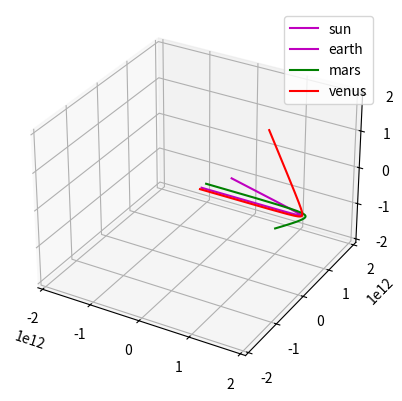

Python code for this plot:
import math

import random

import matplotlib.pyplot as plot

from mpl_toolkits.mplot3d import Axes3D


class point:
    def __init__(self, x, y, z):
        self.x = x
        self.y = y
        self.z = z


class body:
    def __init__(self, location, mass, velocity, name=""):
        self.location = location
        self.mass = mass
        self.velocity = velocity
        self.name = name


class body:
    def __init__(self, location, mass, velocity, name=""):
        self.location = location
        self.mass = mass
        self.velocity = velocity
        self.name = name


def calculate_single_body_acceleration(bodies, body_index):
    G_const = 6.67408e-11  # m3 kg-1 s-2
    acceleration = point(0, 0, 0)
    target_body = bodies[body_index]
    for index, external_body in enumerate(bodies):
        if index != body_index:
            r = (target_body.location.x - external_body.location.x) ** 2 + (
                    target_body.location.y - external_body.location.y) ** 2 + (
                        target_body.location.z - external_body.location.z) ** 2
            r = math.sqrt(r)
            tmp = G_const * external_body.mass / r ** 3
            acceleration.x += tmp * (external_body.location.x - target_body.location.x)
            acceleration.y += tmp * (external_body.location.y - target_body.location.y)
            acceleration.z += tmp * (external_body.location.z - target_body.location.z)
    return acceleration


def compute_velocity(bodies, time_step=1):
    for body_index, target_body in enumerate(bodies):
        acceleration = calculate_single_body_acceleration(bodies, body_index)
        target_body.velocity.x += acceleration.x * time_step
        target_body.velocity.y += acceleration.y * time_step
        target_body.velocity.z += acceleration.z * time_step


def update_location(bodies, time_step=1):
    for target_body in bodies:
        target_body.location.x += target_body.velocity.x * time_step
        target_body.location.y += target_body.velocity.y * time_step
        target_body.location.z += target_body.velocity.z * time_step


def compute_gravity_step(bodies, time_step=1):
    compute_velocity(bodies, time_step=time_step)
    update_location(bodies, time_step=time_step)


def run_simulation(bodies, names=None, time_step=1, number_of_steps=10000, report_freq=100):
    # create output container for each body
    body_locations_hist = []
    for current_body in bodies:
        body_locations_hist.append({"x": [], "y": [], "z": [], "name": current_body.name})
    for i in range(1, number_of_steps):
        compute_gravity_step(bodies, time_step=1000)
        if i % report_freq == 0:
            for index, body_location in enumerate(body_locations_hist):
                body_location["x"].append(bodies[index].location.x)
                body_location["y"].append(bodies[index].location.y)
                body_location["z"].append(bodies[index].location.z)
    return body_locations_hist


def plot_output(bodies):
    fig = plot.figure()
    colours = ['r', 'b', 'g', 'y', 'm', 'c']
    ax = fig.add_subplot(1, 1, 1, projection='3d')
    max_range = 0
    for current_body in bodies:
        max_dim = max(max(current_body["x"]), max(current_body["y"]), max(current_body["z"]))
        if max_dim > max_range:
            max_range = max_dim
        ax.plot(current_body["x"], current_body["y"], current_body["z"], c=random.choice(colours),
                label=current_body["name"])
    ax.set_xlim([-max_range, max_range])
    ax.set_ylim([-max_range, max_range])
    ax.set_zlim([-max_range, max_range])
    ax.legend()
    # if outfile:
    #     plot.savefig(outfile)
    # else:
    plot.show()


# planet data (location (m), mass (kg), velocity (m/s)
sun = {"location": point(0, 0, 0), "mass": 2e30, "velocity": point(0, 0, 0)}
mercury = {"location": point(0, 5.7e10, 0), "mass": 3.285e23, "velocity": point(47000, 0, 0)}
venus = {"location": point(0, 1.1e11, 0), "mass": 4.8e24, "velocity": point(35000, 0, 0)}
earth = {"location": point(0, 1.5e11, 0), "mass": 6e24, "velocity": point(30000, 0, 0)}
mars = {"location": point(0, 2.2e11, 0), "mass": 2.4e24, "velocity": point(24000, 0, 0)}
jupiter = {"location": point(0, 7.7e11, 0), "mass": 1e28, "velocity": point(13000, 0, 0)}
saturn = {"location": point(0, 1.4e12, 0), "mass": 5.7e26, "velocity": point(9000, 0, 0)}
uranus = {"location": point(0, 2.8e12, 0), "mass": 8.7e25, "velocity": point(6835, 0, 0)}
neptune = {"location": point(0, 4.5e12, 0), "mass": 1e26, "velocity": point(5477, 0, 0)}
pluto = {"location": point(0, 3.7e12, 0), "mass": 1.3e22, "velocity": point(4748, 0, 0)}
custom = {"location": point(2e12, 3e10, 5e10), "mass": 2e30, "velocity": point(10, 0, 0)}

if __name__ == "__main__":
    # build list of planets in the simulation, or create your own
    bodies = [
        body(location=custom["location"], mass=sun["mass"], velocity=sun["velocity"], name="sun"),
        body(location=mercury["location"], mass=earth["mass"], velocity=earth["velocity"], name="earth"),
        body(location=mars["location"], mass=mars["mass"], velocity=mars["velocity"], name="mars"),
        body(location=sun["location"], mass=venus["mass"], velocity=venus["velocity"], name="venus"),
        # body(location=mercury["location"], mass=earth["mass"], velocity=venus["velocity"], name="uranusWeird")
    ]
    motions = run_simulation(bodies, time_step=10, number_of_steps=100000, report_freq=100)
    plot_output(motions)
